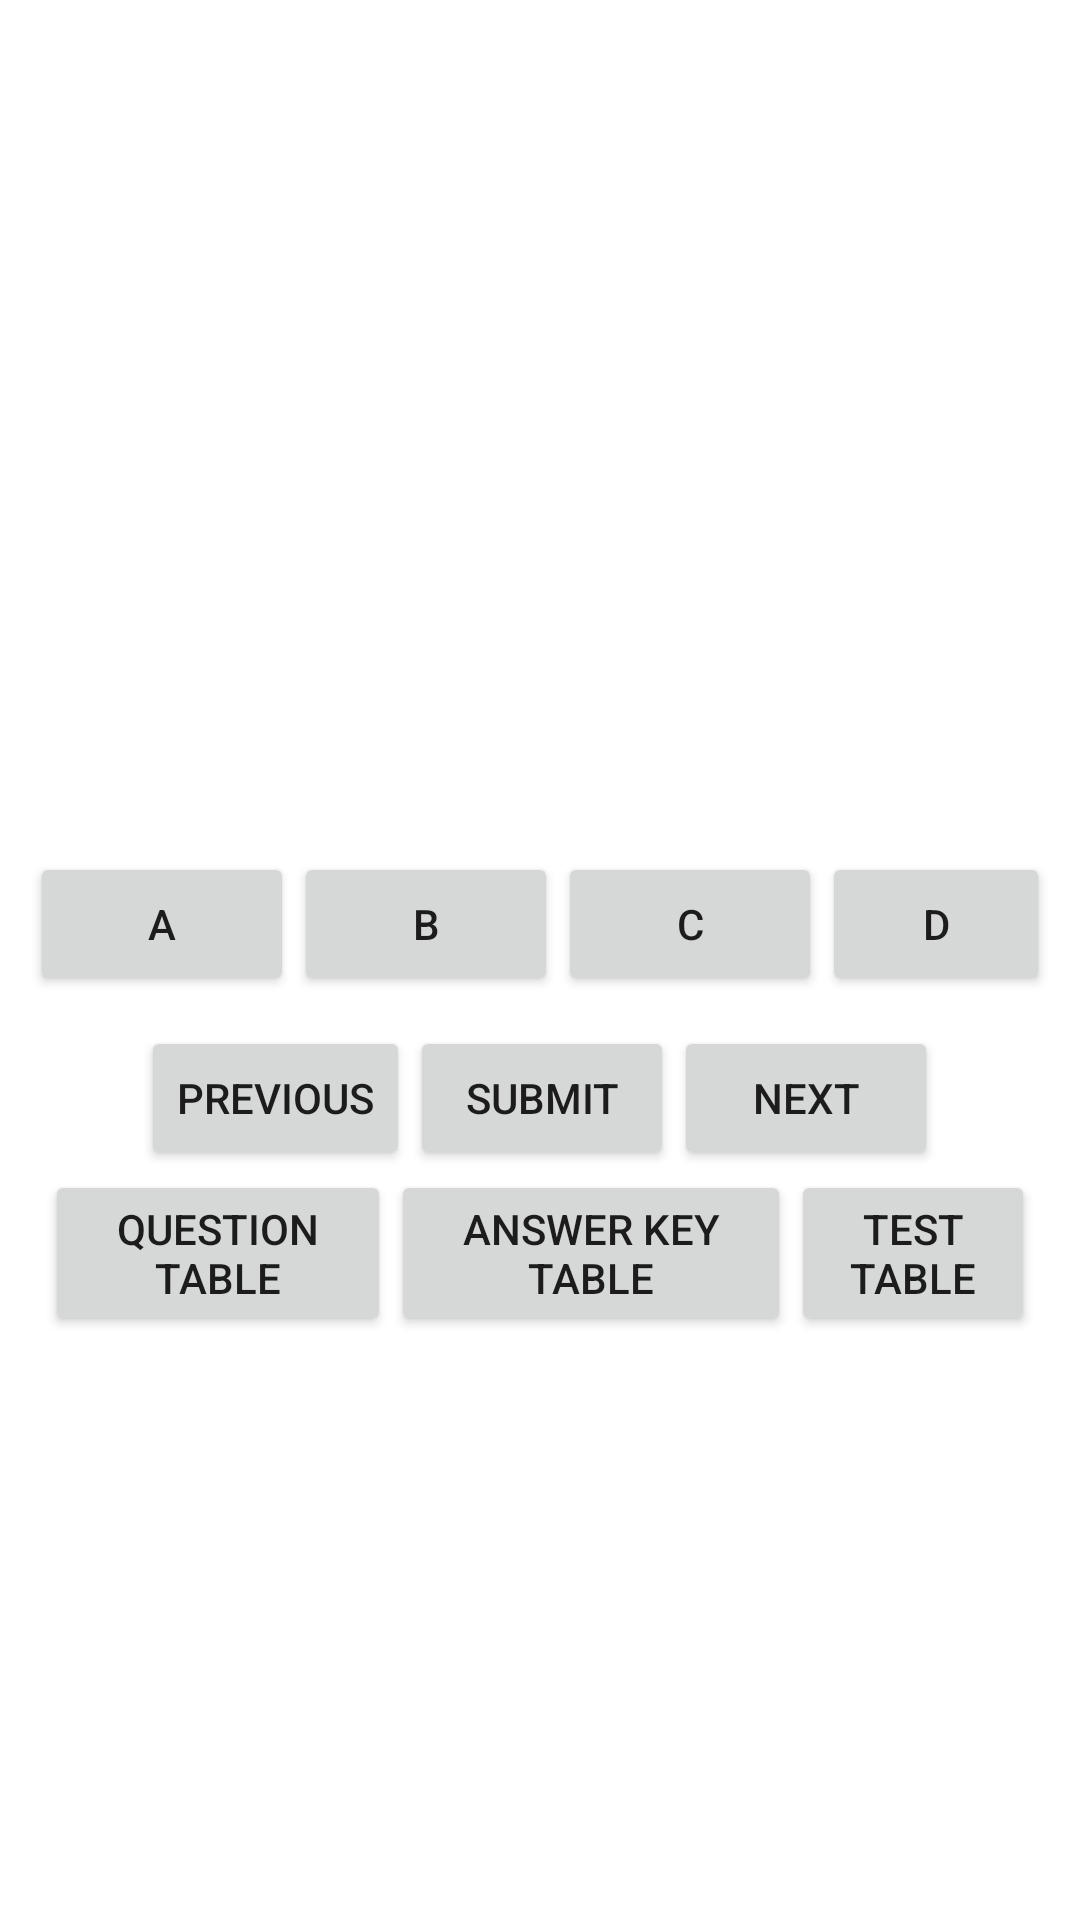

Reconstruct the res/layout file that produces this screen, plus the resources it refers to.
<!-- AndroidManifest.xml: application theme Theme.AndroidCouchbaseLiteSetup -->
<!-- res/layout/activity_main.xml -->
<?xml version="1.0" encoding="utf-8"?>
<androidx.constraintlayout.widget.ConstraintLayout xmlns:android="http://schemas.android.com/apk/res/android"
    xmlns:app="http://schemas.android.com/apk/res-auto"
    xmlns:tools="http://schemas.android.com/tools"
    android:layout_width="match_parent"
    android:layout_height="match_parent"
    android:gravity="center"
    android:orientation="vertical"
    tools:context=".MainActivity">

    <include layout="@layout/content_quiz" />

</androidx.constraintlayout.widget.ConstraintLayout>
<!-- res/layout/content_quiz.xml (included above) -->
<?xml version="1.0" encoding="utf-8"?>
<LinearLayout xmlns:android="http://schemas.android.com/apk/res/android"
    android:gravity="center"
    android:orientation="vertical"
    android:layout_width="match_parent"
    android:layout_height="match_parent">

    <TextView
        android:id="@+id/question_text_view"
        android:layout_width="wrap_content"
        android:layout_height="wrap_content"
        android:textSize="32sp"
        android:padding="24dp"/>

    <LinearLayout
        android:layout_width="wrap_content"
        android:layout_height="wrap_content"
        android:padding="10dp"
        android:orientation="horizontal">
        <Button
            android:id="@+id/a_button"
            android:layout_width="wrap_content"
            android:layout_height="wrap_content"
            android:text="@string/button_a">
        </Button>
        <Button
            android:id="@+id/b_button"
            android:layout_width="wrap_content"
            android:layout_height="wrap_content"
            android:text="@string/button_b">
        </Button>
        <Button
            android:id="@+id/c_button"
            android:layout_width="wrap_content"
            android:layout_height="wrap_content"
            android:text="@string/button_c">
        </Button>
        <Button
            android:id="@+id/d_button"
            android:layout_width="wrap_content"
            android:layout_height="wrap_content"
            android:text="@string/button_d">

        </Button>
        <Button
            android:id="@+id/e_button"
            android:layout_width="wrap_content"
            android:layout_height="wrap_content"
            android:text="@string/button_e">
        </Button>

    </LinearLayout>

    <LinearLayout
        android:layout_width="wrap_content"
        android:layout_height="wrap_content"
        android:orientation="horizontal">

        <Button
            android:id="@+id/prev_button"
            android:layout_width="wrap_content"
            android:layout_height="wrap_content"
            android:text="@string/prev_button">
        </Button>

        <Button
            android:id="@+id/submit_button"
            android:layout_width="wrap_content"
            android:layout_height="wrap_content"
            android:text="@string/submit_button">
        </Button>

        <Button
            android:id="@+id/next_button"
            android:layout_width="wrap_content"
            android:layout_height="wrap_content"
            android:text="@string/next_button">
        </Button>

    </LinearLayout>

    <LinearLayout
        android:layout_width="330dp"
        android:layout_height="67dp"
        android:orientation="horizontal">

        <Button
            android:id="@+id/question_table_button"
            android:layout_width="wrap_content"
            android:layout_height="wrap_content"
            android:layout_weight="1"
            android:text="@string/question_table" />

        <Button
            android:id="@+id/answer_key_table_button"
            android:layout_width="wrap_content"
            android:layout_height="wrap_content"
            android:layout_weight="1"
            android:text="@string/answer_key_table" />

        <Button
            android:id="@+id/test_table_button"
            android:layout_width="wrap_content"
            android:layout_height="wrap_content"
            android:layout_weight="1"
            android:text="@string/test_table" />
    </LinearLayout>

</LinearLayout>
<!-- resources referenced by this layout -->
<resources>
  <string name="answer_key_table">Answer Key Table</string>
  <string name="button_a">A</string>
  <string name="button_b">B</string>
  <string name="button_c">C</string>
  <string name="button_d">D</string>
  <string name="button_e">E</string>
  <string name="next_button">Next</string>
  <string name="prev_button">Previous</string>
  <string name="question_table">Question Table</string>
  <string name="submit_button">Submit</string>
  <string name="test_table">Test Table</string>
  <style name="Theme.AndroidCouchbaseLiteSetup" parent="Theme.MaterialComponents.DayNight.DarkActionBar">
          
          <item name="colorPrimary">@color/purple_500</item>
          <item name="colorPrimaryVariant">@color/purple_700</item>
          <item name="colorOnPrimary">@color/white</item>
          
          <item name="colorSecondary">@color/teal_200</item>
          <item name="colorSecondaryVariant">@color/teal_700</item>
          <item name="colorOnSecondary">@color/black</item>
          
          <item name="android:statusBarColor" tools:targetApi="l">?attr/colorPrimaryVariant</item>
          
      </style>
  <!-- not gathered from this repository: default colours our renderer supplied (Android Studio template values) -->
  <color name="purple_500">#FF6200EE</color>
  <color name="purple_700">#FF3700B3</color>
  <color name="teal_200">#FF03DAC5</color>
  <color name="teal_700">#FF018786</color>
  <color name="black">#FF000000</color>
  <color name="white">#FFFFFFFF</color>
</resources>
